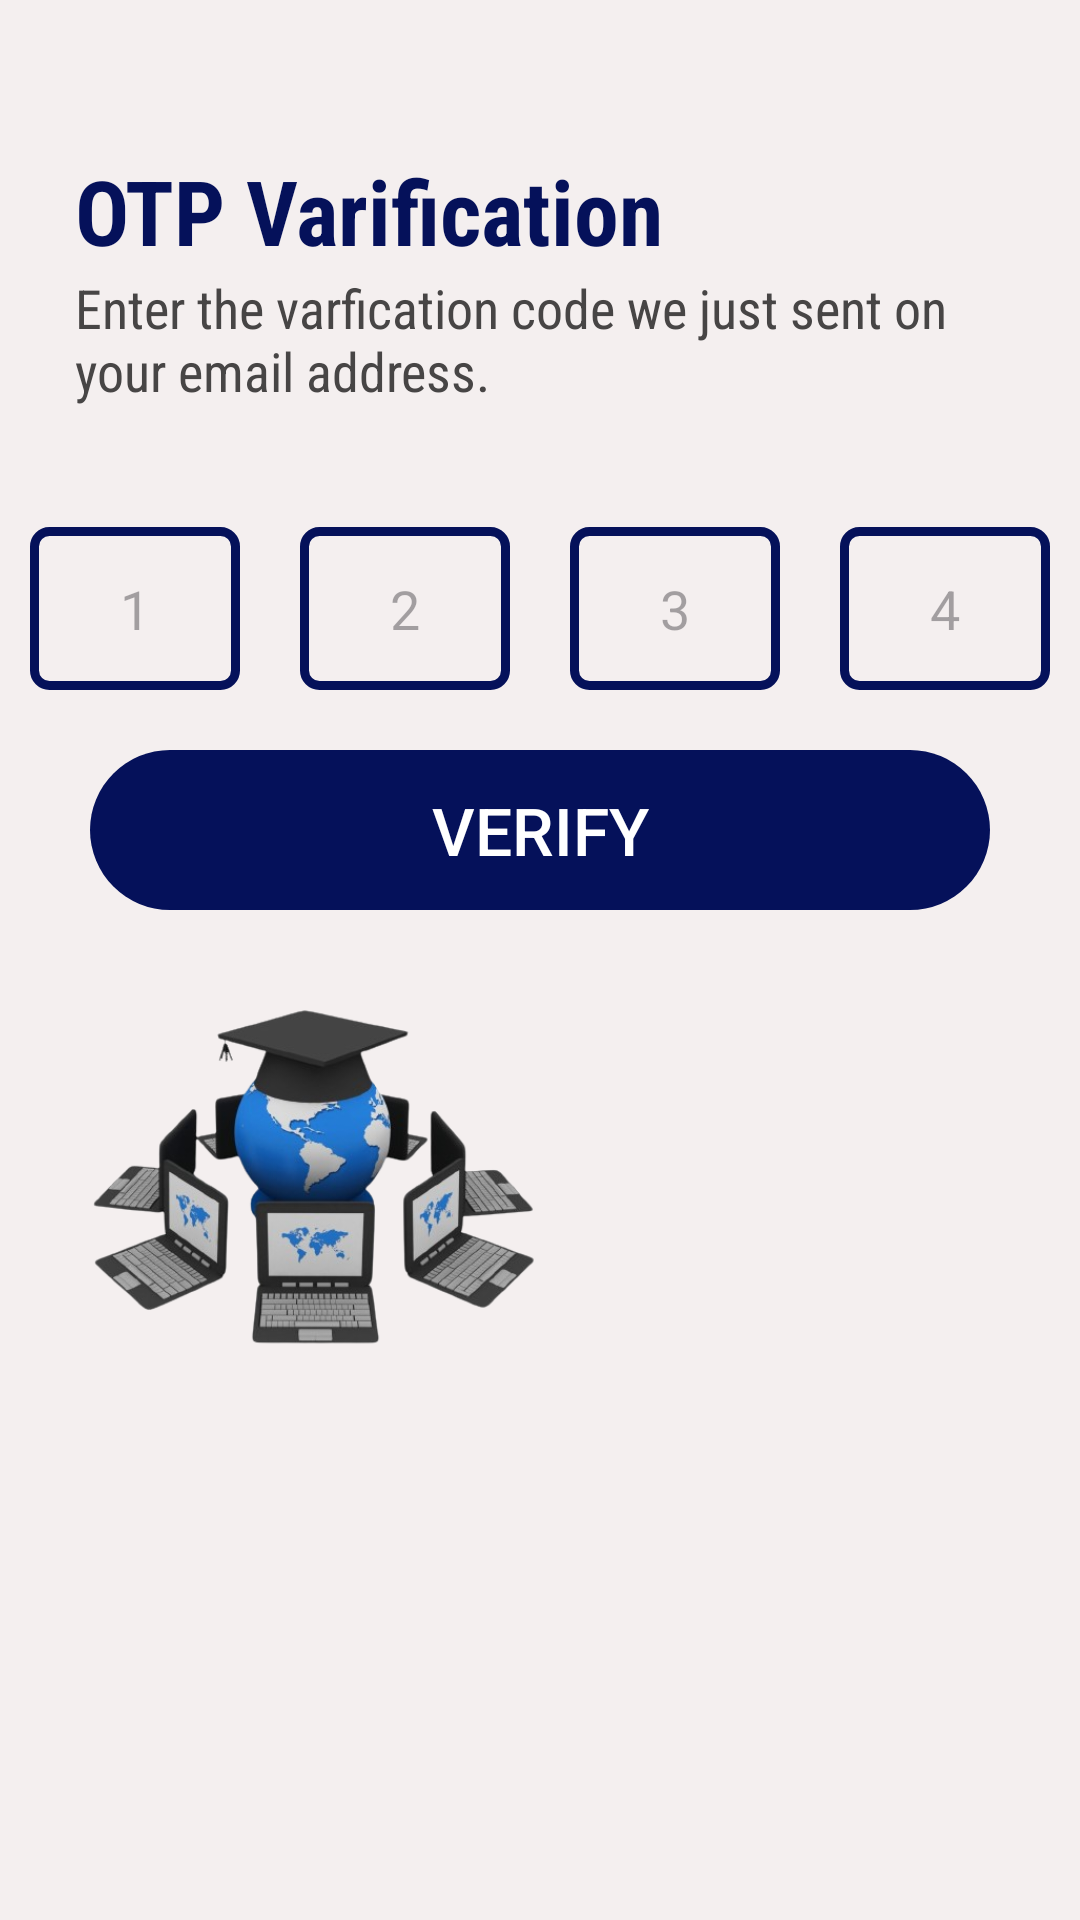

Android layout source for this screen:
<!-- AndroidManifest.xml: application theme Theme.SmartLoop -->
<!-- res/layout/activity_otp_varification.xml -->
<?xml version="1.0" encoding="utf-8"?>
<ScrollView
    xmlns:android="http://schemas.android.com/apk/res/android"
    xmlns:app="http://schemas.android.com/apk/res-auto"
    xmlns:tools="http://schemas.android.com/tools"
    android:id="@+id/main"
    android:layout_width="match_parent"
    android:layout_height="match_parent"
    android:background="@drawable/back01"
    android:fillViewport="true">

    <LinearLayout
        android:layout_width="match_parent"
        android:layout_height="wrap_content"
        android:orientation="vertical"
        android:background="#F4EFEF"
        tools:context=".auth.OtpVarification">


        <TextView
            android:id="@+id/login_greet"
            android:layout_width="match_parent"
            android:layout_height="wrap_content"
            android:text="OTP Varification"
            android:textSize="30sp"
            android:paddingStart="25dp"
            android:layout_marginTop="50dp"
            android:textStyle="bold"
            android:fontFamily="sans-serif-condensed"
            android:textColor="@color/primary"
            />

        <TextView
            android:id="@+id/login_text"
            android:paddingStart="25dp"
            android:paddingEnd="25dp"
            android:layout_width="match_parent"
            android:layout_height="wrap_content"
            android:text="Enter the varfication code we just sent on your email address."
            android:textSize="18sp"
            android:textColor="#474545"
            android:fontFamily="sans-serif-condensed"
            />

        <LinearLayout
            android:layout_width="match_parent"
            android:layout_height="wrap_content"
            android:layout_marginTop="40dp"
            android:gravity="center"
            >

        <EditText
            android:layout_width="wrap_content"
            android:layout_height="wrap_content"
            android:hint="1"
            android:layout_marginStart="10dp"
            android:background="@drawable/login_et"
            android:layout_marginEnd="20dp"
            android:autofillHints="emailAddress"
            android:inputType="text" />

            <EditText
                android:layout_width="wrap_content"
                android:layout_height="wrap_content"
                android:hint="2"
                android:background="@drawable/login_et"
                android:layout_marginEnd="20dp"
                android:autofillHints="emailAddress"
                android:inputType="text" />

            <EditText
                android:layout_width="wrap_content"
                android:layout_height="wrap_content"
                android:hint="3"
                android:background="@drawable/login_et"
                android:layout_marginEnd="20dp"
                android:autofillHints="emailAddress"
                android:inputType="text" />

            <EditText
                android:layout_width="wrap_content"
                android:layout_height="wrap_content"
                android:hint="4"
                android:layout_marginEnd="10dp"
                android:background="@drawable/login_et"
                android:autofillHints="emailAddress"
                android:inputType="text" />

        </LinearLayout>


        <Button
            android:id="@+id/btn_verify"
            android:layout_width="match_parent"
            android:layout_height="wrap_content"
            android:text="Verify"
            android:textSize="22sp"
            android:padding="12dp"
            android:layout_marginTop="20dp"
            android:layout_marginStart="30dp"
            android:layout_marginEnd="30dp"
            android:backgroundTint="#05115A"
            android:textColor="@color/white"
            android:background="@drawable/login_signup_btn"
            android:elevation="5dp"
            />


        <ImageView
            android:layout_width="150sp"
            android:layout_height="150dp"
            android:layout_marginLeft="30dp"
            android:layout_marginTop="15dp"
            android:layout_marginRight="30dp"
            android:layout_marginBottom="40dp"
            android:src="@drawable/loginsign" />

    </LinearLayout>

</ScrollView>
<!-- resources referenced by this layout -->
<resources>
  <color name="primary">#05115A</color>
  <color name="white">#FFFFFFFF</color>
  <!-- drawable login_et (drawable) -->
  <?xml version="1.0" encoding="utf-8"?>
  <shape xmlns:android="http://schemas.android.com/apk/res/android">
  
      <padding
          android:right="30dp"
          android:left="30dp"
          android:top="15dp"
          android:bottom="15dp"
          />
      <corners
          android:radius="5dp"
          />
  
      <stroke
          android:color="@color/primary"
          android:width="3dp"
          />
  </shape>
  <!-- drawable login_signup_btn (drawable) -->
  <?xml version="1.0" encoding="utf-8"?>
  <shape xmlns:android="http://schemas.android.com/apk/res/android">
  
      <corners
          android:radius="30dp"
          />
  
  
  </shape>
  <!-- drawable loginsign: png bitmap (drawable, 123025 bytes) -->
  <style name="Theme.SmartLoop" parent="Base.Theme.SmartLoop" />
  <style name="Base.Theme.SmartLoop" parent="Theme.Material3.Light.NoActionBar">
          
           <item name="colorPrimaryDark">@color/primary</item>
          <item name="colorPrimary">@color/primary</item>
          <item name="colorAccent">@color/accent</item>
      </style>
  <color name="accent">#F44336</color>
</resources>
